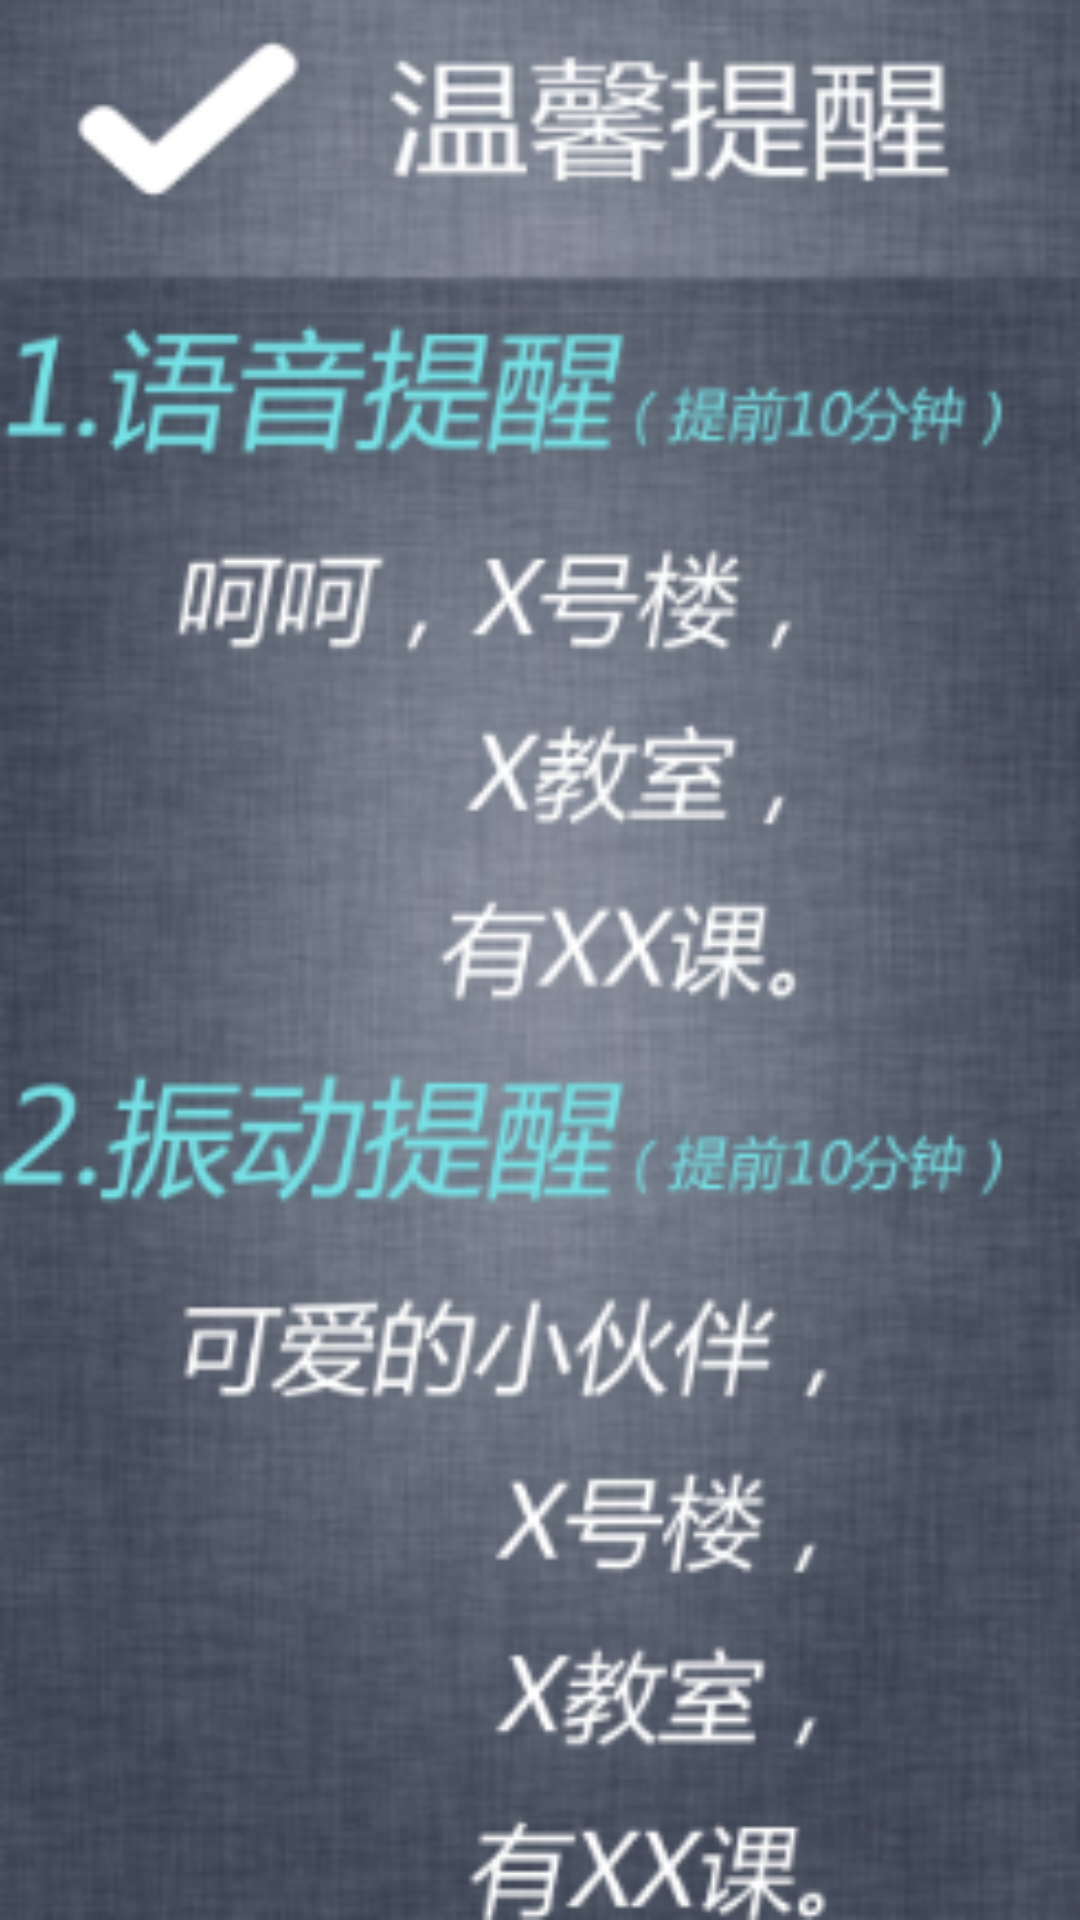

Reconstruct the res/layout file that produces this screen, plus the resources it refers to.
<!-- AndroidManifest.xml: application theme AppTheme -->
<!-- res/layout/activity_clock.xml -->
<LinearLayout xmlns:android="http://schemas.android.com/apk/res/android"
    xmlns:tools="http://schemas.android.com/tools"
    android:layout_width="fill_parent"
    android:layout_height="fill_parent"
    android:orientation="vertical"
    android:background="@drawable/clock_pic"
    tools:context="com.lijunyan.tjut.text_2.CameraNext">

    
    
    
    
    
    

</LinearLayout>
<!-- resources referenced by this layout -->
<resources>
  <!-- drawable classtable: png bitmap (drawable, 51377 bytes) -->
  <!-- drawable clock_pic: png bitmap (drawable, 139188 bytes) -->
  <style name="AppTheme" parent="Theme.AppCompat.Light.DarkActionBar">
          
      </style>
</resources>
